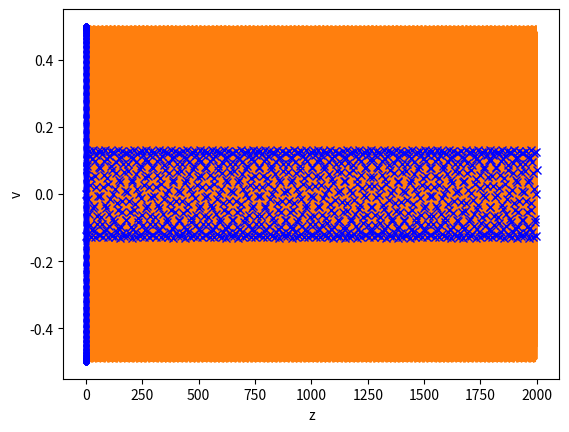

Here is the Python script that generated this plot:
#required packages
from scipy.integrate import odeint
import numpy as np
import matplotlib.pyplot as plt
import math
#comment time BABY

def odes(x,tval):
    #reads in initial values for ode
    z=x[0]
    v=x[1]
    A=x[2]

    #calculates R via formula given in project outline
    r=0.5*(1-e*math.cos(A))
    
    #the ODEs given in the project outline
    dz=2*r*v
    dv=-(2*r*z/(z**2+r**2)**(3/2))
    dA=1

    #returns the result
    result =[dz,dv,dA]
    return result

#initial value for z
z0=0

#initial value for v
v0=0.5

#initial value for A
A0=0

#combines initial values into list to be given to odeint function
x0=[z0,v0,A0]

#creates a list of ts to evaluate the ODEs at
#Please ensure tmax is an integer
tmax=1000
pointsperhalfcycle=100
ts=np.linspace(0,2*tmax,2*tmax*pointsperhalfcycle+1)
print(ts)
#defines the eccentricity of plane orbits
e=0.2

#gets the numerical solutions to the ODEs given the inital values
#values at all the times within ts
x=odeint(odes,x0,ts*math.pi)



checkvals = []
for i in range(-1,2*pointsperhalfcycle*tmax,int(2*pointsperhalfcycle)):
    if i == -1:
        checkvals.append(0)
    else:
        checkvals.append(i)
#print(checkvals)

# #plots z and v on the same axis
print(ts[::2*pointsperhalfcycle])
plt.plot(ts,x[:,0])
plt.plot(ts,x[:,1])
plt.plot(ts[::2*pointsperhalfcycle],x[:,0][::2*pointsperhalfcycle],"bx")

#testing code
# plt.plot(ts,np.sin(ts))
# plt.plot(ts[checkvals],np.sin(ts)[checkvals],"bx")

#plot labels
plt.xlabel("time (s)")
plt.ylabel("z")

#display first plot
plt.show()

#plots phase space
#plt.plot(x[:,0],x[:,1],"b",linewidth=0.5)

#plots poincare section
plt.plot(x[:,0][::2*pointsperhalfcycle],x[:,1][::2*pointsperhalfcycle],"b.")

plt.xlabel("z")
plt.ylabel("v")

#display 2nd graph
plt.show()